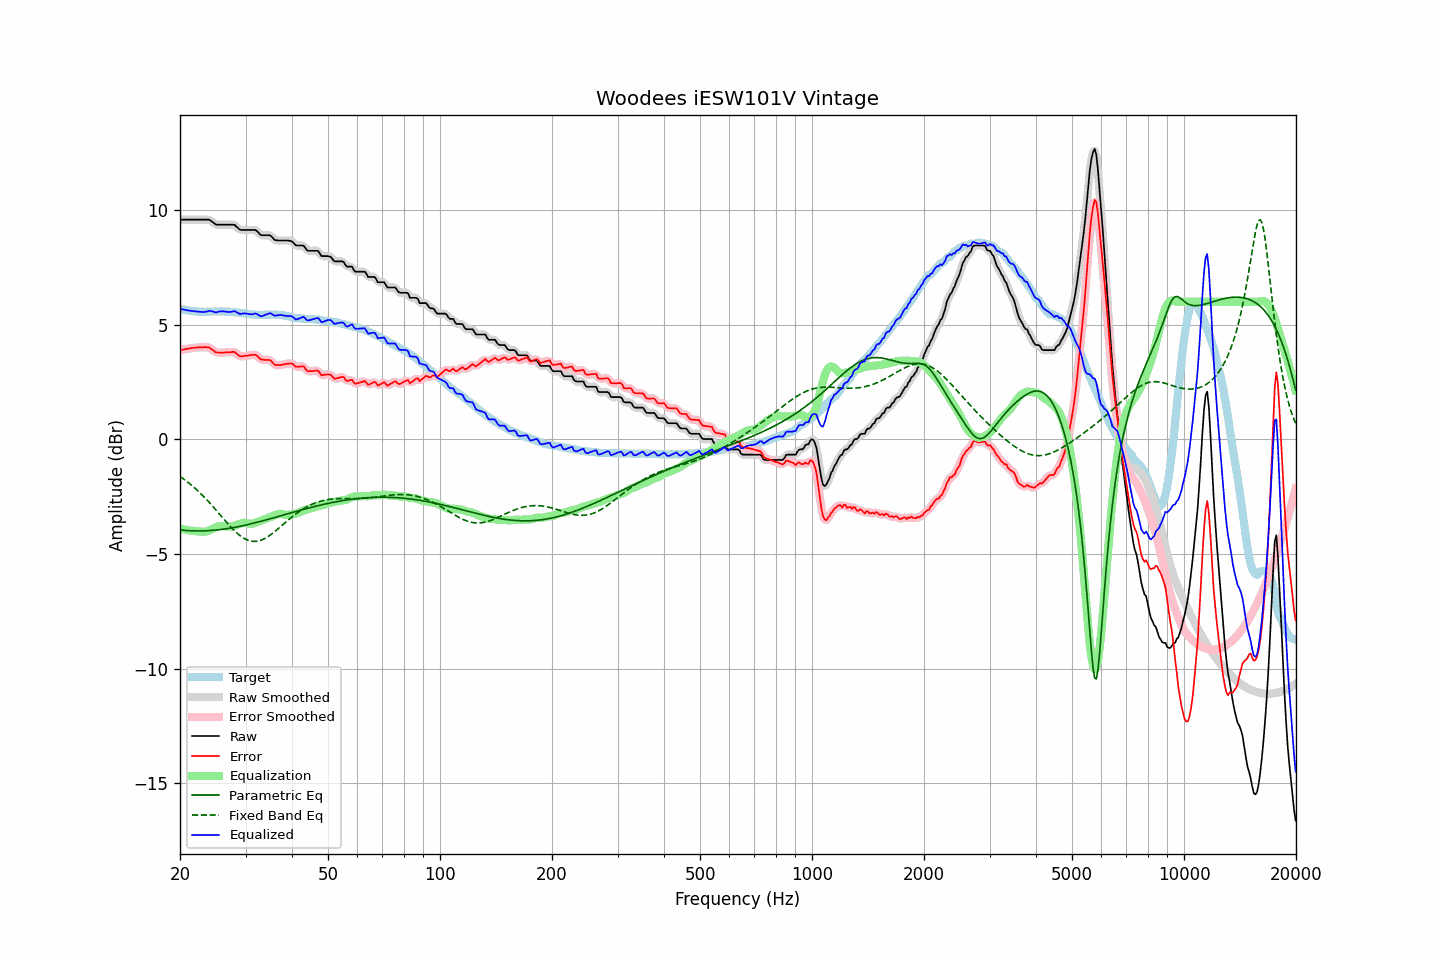

Source data for this figure (header and first rows):
frequency, raw, error, smoothed, error_smoothed, equalization, parametric_eq, fixed_band_eq, equalized_raw, equalized_smoothed, target
20.00, 9.58, 3.89, 9.58, 3.89, -3.89, -3.95, -1.62, 5.70, 5.70, 5.70
20.20, 9.58, 3.91, 9.58, 3.90, -3.90, -3.96, -1.66, 5.68, 5.68, 5.68
20.40, 9.58, 3.92, 9.58, 3.92, -3.92, -3.96, -1.71, 5.67, 5.67, 5.67
20.61, 9.58, 3.93, 9.58, 3.93, -3.93, -3.97, -1.77, 5.65, 5.65, 5.66
20.81, 9.58, 3.95, 9.58, 3.95, -3.95, -3.97, -1.82, 5.64, 5.64, 5.64
21.02, 9.58, 3.96, 9.58, 3.96, -3.96, -3.98, -1.87, 5.63, 5.63, 5.63
21.23, 9.58, 3.97, 9.58, 3.97, -3.97, -3.98, -1.93, 5.61, 5.61, 5.61
21.44, 9.58, 3.98, 9.58, 3.98, -3.98, -3.99, -1.99, 5.60, 5.60, 5.60
21.66, 9.58, 3.99, 9.58, 3.99, -3.99, -3.99, -2.05, 5.59, 5.59, 5.59
21.87, 9.58, 4.00, 9.58, 4.00, -4.00, -3.99, -2.11, 5.59, 5.59, 5.58
22.09, 9.58, 4.00, 9.58, 4.00, -4.00, -3.99, -2.17, 5.58, 5.58, 5.58
22.31, 9.58, 4.01, 9.58, 4.01, -4.01, -3.99, -2.24, 5.57, 5.57, 5.57
22.54, 9.58, 4.01, 9.58, 4.01, -4.02, -3.99, -2.30, 5.57, 5.57, 5.57
22.76, 9.58, 4.02, 9.58, 4.02, -4.02, -3.99, -2.37, 5.56, 5.56, 5.56
22.99, 9.58, 4.01, 9.58, 4.02, -4.03, -3.99, -2.44, 5.56, 5.56, 5.57
23.22, 9.58, 4.02, 9.58, 4.02, -4.03, -3.99, -2.51, 5.56, 5.56, 5.56
23.45, 9.58, 4.02, 9.59, 4.02, -4.02, -3.99, -2.58, 5.57, 5.57, 5.56
23.69, 9.58, 4.02, 9.59, 4.02, -4.00, -3.98, -2.66, 5.58, 5.59, 5.57
23.92, 9.58, 4.02, 9.57, 4.00, -3.98, -3.98, -2.73, 5.61, 5.60, 5.57
24.16, 9.54, 3.97, 9.54, 3.97, -3.95, -3.97, -2.81, 5.60, 5.60, 5.58
24.40, 9.49, 3.92, 9.50, 3.92, -3.91, -3.97, -2.89, 5.58, 5.58, 5.58
24.65, 9.45, 3.87, 9.44, 3.86, -3.88, -3.96, -2.97, 5.57, 5.56, 5.58
24.89, 9.38, 3.81, 9.40, 3.82, -3.85, -3.96, -3.05, 5.54, 5.55, 5.58
25.14, 9.36, 3.79, 9.37, 3.79, -3.82, -3.95, -3.13, 5.55, 5.55, 5.58
25.39, 9.36, 3.79, 9.36, 3.78, -3.80, -3.94, -3.21, 5.57, 5.56, 5.57
25.65, 9.36, 3.78, 9.36, 3.78, -3.78, -3.93, -3.29, 5.58, 5.58, 5.58
25.91, 9.36, 3.78, 9.36, 3.78, -3.78, -3.93, -3.38, 5.59, 5.59, 5.58
26.16, 9.36, 3.78, 9.36, 3.79, -3.78, -3.92, -3.46, 5.58, 5.58, 5.58
26.43, 9.36, 3.79, 9.36, 3.79, -3.79, -3.91, -3.54, 5.58, 5.58, 5.57
26.69, 9.36, 3.79, 9.36, 3.79, -3.80, -3.90, -3.62, 5.56, 5.56, 5.57
26.96, 9.36, 3.80, 9.36, 3.80, -3.81, -3.88, -3.70, 5.56, 5.56, 5.57
27.23, 9.36, 3.80, 9.37, 3.80, -3.81, -3.87, -3.78, 5.56, 5.56, 5.57
27.50, 9.36, 3.81, 9.37, 3.81, -3.80, -3.86, -3.85, 5.57, 5.57, 5.56
27.77, 9.36, 3.82, 9.36, 3.81, -3.78, -3.85, -3.92, 5.58, 5.58, 5.55
28.05, 9.35, 3.81, 9.34, 3.80, -3.76, -3.84, -3.99, 5.60, 5.58, 5.54
28.33, 9.28, 3.75, 9.29, 3.75, -3.73, -3.82, -4.06, 5.55, 5.55, 5.53
28.62, 9.23, 3.69, 9.22, 3.69, -3.71, -3.81, -4.12, 5.52, 5.52, 5.53
28.90, 9.15, 3.63, 9.17, 3.65, -3.68, -3.80, -4.18, 5.47, 5.49, 5.52
29.19, 9.13, 3.63, 9.14, 3.63, -3.66, -3.78, -4.23, 5.47, 5.48, 5.51
29.48, 9.13, 3.63, 9.13, 3.63, -3.64, -3.77, -4.28, 5.49, 5.48, 5.51
29.78, 9.13, 3.64, 9.13, 3.64, -3.64, -3.75, -4.32, 5.50, 5.50, 5.50
30.08, 9.13, 3.65, 9.13, 3.65, -3.64, -3.73, -4.36, 5.49, 5.49, 5.48
30.38, 9.13, 3.65, 9.13, 3.66, -3.66, -3.72, -4.39, 5.48, 5.48, 5.48
30.68, 9.13, 3.66, 9.13, 3.67, -3.67, -3.70, -4.41, 5.46, 5.46, 5.47
30.99, 9.13, 3.68, 9.13, 3.67, -3.68, -3.69, -4.43, 5.46, 5.46, 5.46
31.30, 9.13, 3.69, 9.14, 3.69, -3.68, -3.67, -4.44, 5.46, 5.46, 5.45
31.61, 9.13, 3.69, 9.14, 3.69, -3.66, -3.65, -4.45, 5.47, 5.48, 5.45
31.93, 9.13, 3.69, 9.12, 3.68, -3.64, -3.63, -4.45, 5.50, 5.48, 5.44
32.24, 9.07, 3.64, 9.07, 3.63, -3.61, -3.62, -4.44, 5.46, 5.46, 5.43
32.57, 9.01, 3.58, 9.00, 3.57, -3.58, -3.60, -4.43, 5.42, 5.42, 5.43
32.89, 8.92, 3.50, 8.94, 3.52, -3.55, -3.58, -4.41, 5.37, 5.39, 5.43
33.22, 8.90, 3.48, 8.91, 3.48, -3.53, -3.56, -4.38, 5.38, 5.38, 5.42
33.55, 8.90, 3.47, 8.90, 3.47, -3.50, -3.54, -4.35, 5.40, 5.40, 5.43
33.89, 8.90, 3.47, 8.90, 3.47, -3.48, -3.52, -4.31, 5.43, 5.43, 5.44
34.23, 8.90, 3.47, 8.91, 3.47, -3.45, -3.50, -4.27, 5.46, 5.46, 5.44
34.57, 8.90, 3.46, 8.91, 3.47, -3.42, -3.48, -4.23, 5.48, 5.49, 5.44
34.92, 8.90, 3.46, 8.89, 3.44, -3.40, -3.46, -4.18, 5.51, 5.49, 5.44
35.27, 8.85, 3.40, 8.84, 3.39, -3.37, -3.44, -4.13, 5.48, 5.47, 5.45
35.62, 8.77, 3.32, 8.77, 3.33, -3.34, -3.42, -4.07, 5.43, 5.43, 5.44
35.97, 8.69, 3.25, 8.71, 3.27, -3.31, -3.40, -4.02, 5.39, 5.41, 5.44
... 635 more rows
